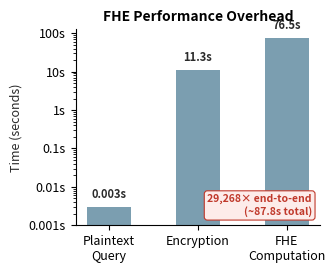

This chart was generated by the following Python code: (Note: this script raises an exception after producing the figure.)
import matplotlib
matplotlib.use("Agg")
import matplotlib.pyplot as plt
import matplotlib.patches as mpatches
import numpy as np
import os

OUT = "figures"

# Palette
MUTED   = "#7B9EB0"   # steel blue — default bars
ACCENT  = "#2A6496"   # dark blue — Config B highlight
TEXT    = "#2B2B2B"
BG      = "white"

plt.rcParams.update({
    "font.family": "sans-serif",
    "font.size": 9,
    "axes.spines.top": False,
    "axes.spines.right": False,
    "axes.titlesize": 10,
    "axes.titleweight": "bold",
    "figure.facecolor": BG,
    "axes.facecolor": BG,
})

# ── 1. fhe_performance_overhead.png ──────────────────────────────────────────
fig, ax = plt.subplots(figsize=(3.4, 2.8))

labels  = ["Plaintext\nQuery", "Encryption", "FHE\nComputation"]
values  = [0.003, 11.3, 76.5]
colors  = [MUTED, MUTED, MUTED]

bars = ax.bar(labels, values, color=colors, width=0.5, edgecolor="none")

ax.set_yscale("log")
ax.set_ylabel("Time (seconds)", color=TEXT)
ax.set_title("FHE Performance Overhead")
ax.yaxis.set_major_formatter(matplotlib.ticker.FuncFormatter(
    lambda x, _: f"{x:g}s"
))

# Value labels
for bar, val in zip(bars, values):
    label = f"{val:.3f}s" if val < 0.01 else f"{val:.1f}s"
    ax.text(
        bar.get_x() + bar.get_width() / 2,
        bar.get_height() * 1.4,
        label,
        ha="center", va="bottom", fontsize=8, color=TEXT, fontweight="bold"
    )

# Annotation — placed in lower-right, below the bars
ax.annotate(
    "29,268× end-to-end\n(~87.8s total)",
    xy=(1.0, 0.0), xycoords="axes fraction",
    xytext=(-6, 6), textcoords="offset points",
    ha="right", va="bottom", fontsize=7.5,
    color="#C0392B", fontweight="bold",
    bbox=dict(boxstyle="round,pad=0.3", fc="#FDECEA", ec="#C0392B", lw=0.8)
)

ax.set_ylim(bottom=0.001)
fig.tight_layout()
path1 = os.path.join(OUT, "fhe_performance_overhead.png")
fig.savefig(path1, dpi=300, bbox_inches="tight")
plt.close(fig)
print(f"Saved: {path1}")

# ── 2. latency_optimization.png ──────────────────────────────────────────────
fig, ax = plt.subplots(figsize=(3.4, 2.8))

configs  = ["Config A", "Config B\n(Recommended)", "Config C", "Config D"]
latency  = [75.6, 38.6, 75.0, 39.3]
bar_cols = [MUTED, ACCENT, MUTED, MUTED]

bars = ax.bar(configs, latency, color=bar_cols, width=0.55, edgecolor="none")

ax.set_ylabel("Latency (seconds)", color=TEXT)
ax.set_title("FHE Latency by Parameter Config")
ax.set_ylim(0, max(latency) * 1.25)

for bar, val in zip(bars, latency):
    ax.text(
        bar.get_x() + bar.get_width() / 2,
        bar.get_height() + 0.8,
        f"{val:.1f}s",
        ha="center", va="bottom", fontsize=8, color=TEXT, fontweight="bold"
    )

legend_patch = mpatches.Patch(color=ACCENT, label="Config B (Recommended)")
ax.legend(handles=[legend_patch], fontsize=7.5, loc="upper right",
          frameon=False)

fig.tight_layout()
path2 = os.path.join(OUT, "latency_optimization.png")
fig.savefig(path2, dpi=300, bbox_inches="tight")
plt.close(fig)
print(f"Saved: {path2}")

# ── 3. storage_optimization.png ──────────────────────────────────────────────
fig, ax = plt.subplots(figsize=(3.4, 2.8))

storage  = [326.6, 229.8, 238.0, 155.6]
bar_cols = [MUTED, ACCENT, MUTED, MUTED]

bars = ax.bar(configs, storage, color=bar_cols, width=0.55, edgecolor="none")

ax.set_ylabel("Storage (KB)", color=TEXT)
ax.set_title("FHE Storage by Parameter Config")
ax.set_ylim(0, max(storage) * 1.25)

for bar, val in zip(bars, storage):
    ax.text(
        bar.get_x() + bar.get_width() / 2,
        bar.get_height() + 3,
        f"{val:.1f} KB",
        ha="center", va="bottom", fontsize=8, color=TEXT, fontweight="bold"
    )

legend_patch = mpatches.Patch(color=ACCENT, label="Config B (Recommended)")
ax.legend(handles=[legend_patch], fontsize=7.5, loc="upper right",
          frameon=False)

fig.tight_layout()
path3 = os.path.join(OUT, "storage_optimization.png")
fig.savefig(path3, dpi=300, bbox_inches="tight")
plt.close(fig)
print(f"Saved: {path3}")
